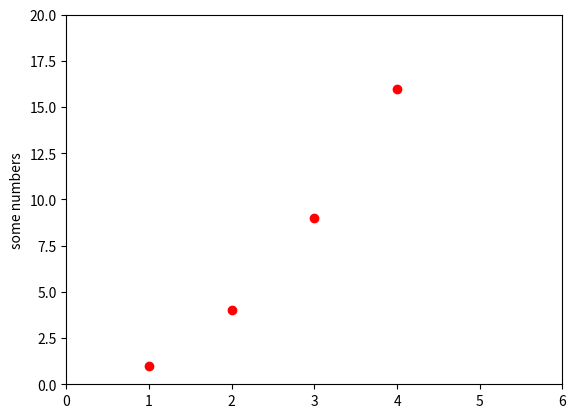

Reproduce this figure in Python.
import matplotlib.pyplot as plt
plt.plot([1,2,3,4], [1,4,9,16], 'ro')
plt.axis([0, 6, 0, 20])
plt.ylabel('some numbers')
plt.show()
